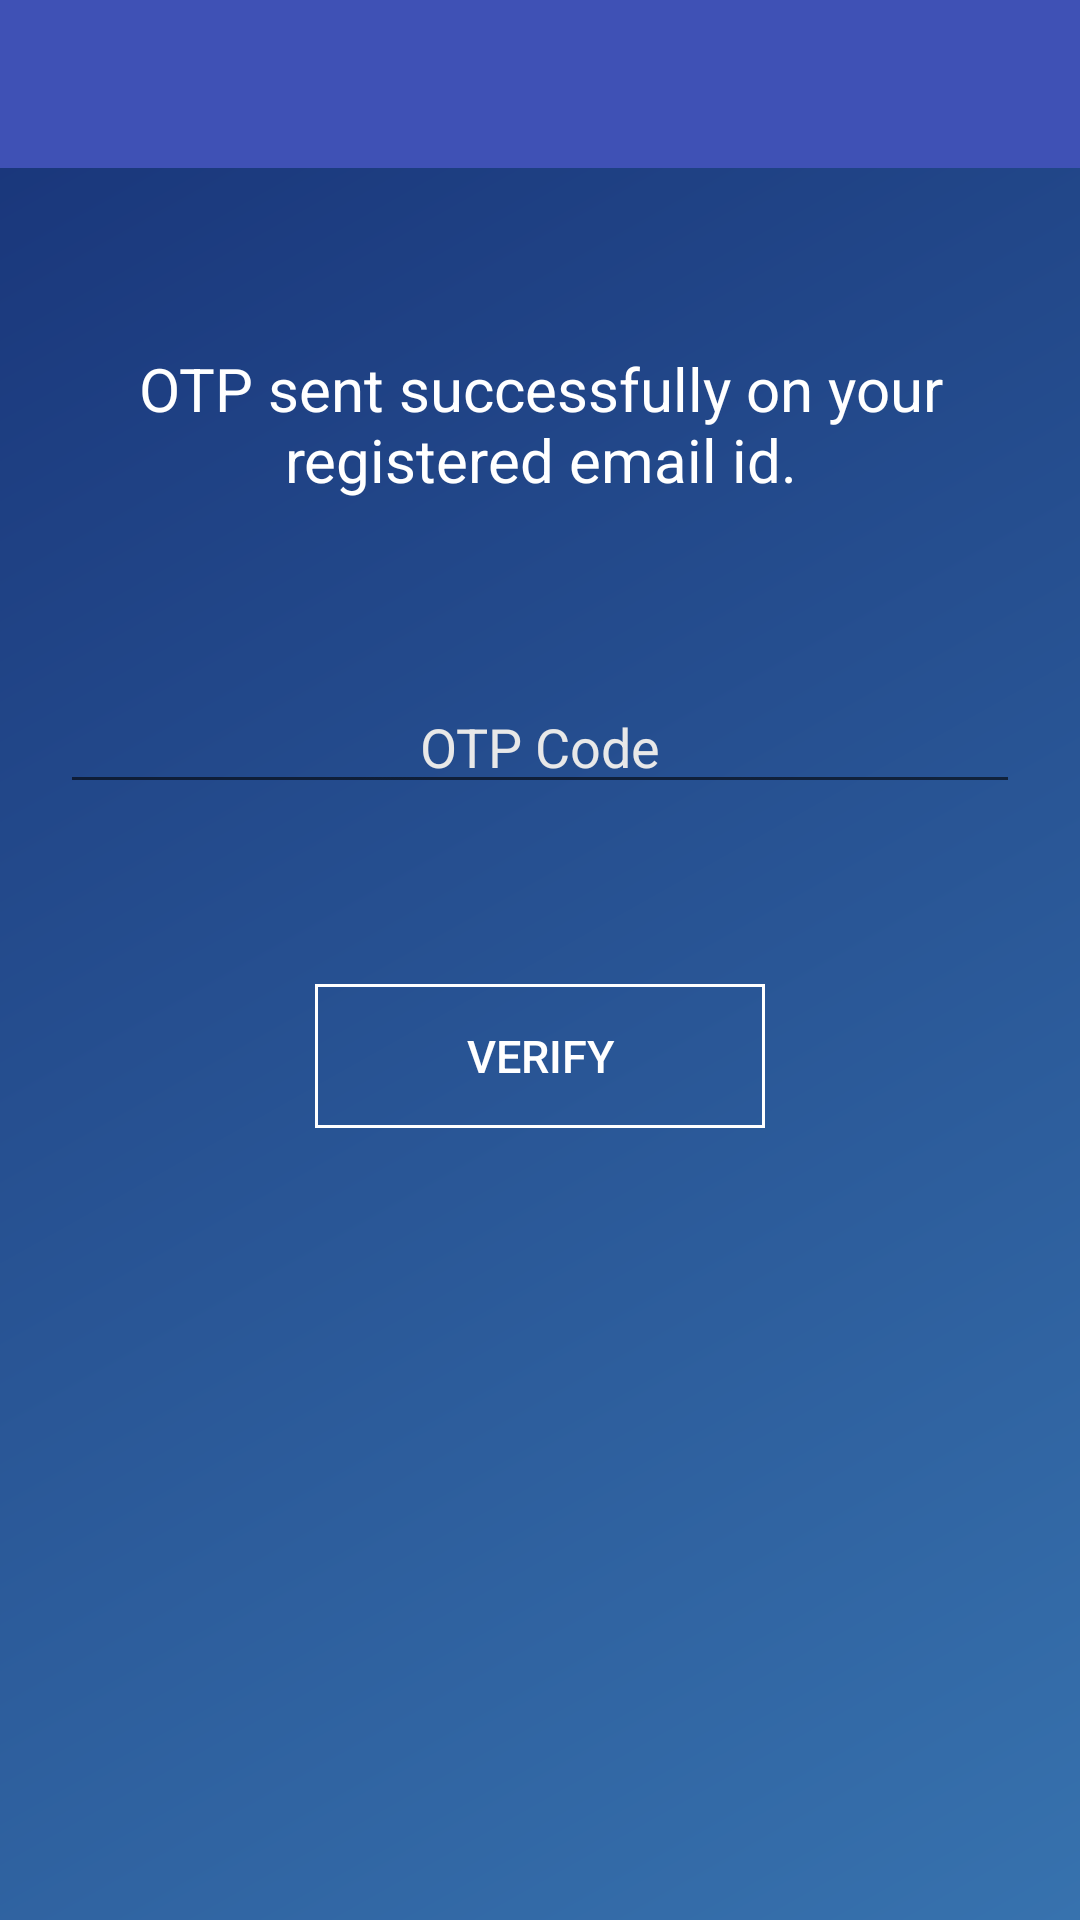

Produce the Android XML layout that renders to this screen, including the resource entries it uses.
<!-- AndroidManifest.xml: application theme AppTheme -->
<!-- res/layout/activity_verify_otp_screen.xml -->
<?xml version="1.0" encoding="utf-8"?>

<LinearLayout xmlns:android="http://schemas.android.com/apk/res/android"
    android:orientation="vertical" android:layout_width="match_parent"
    android:layout_height="match_parent">

    <include layout="@layout/toolbar"/>

    <TextView
        android:layout_width="wrap_content"
        android:layout_height="wrap_content"
        android:gravity="center"
        android:textColor="@color/colorAccent"
        android:textSize="@dimen/sp_20"
        android:text="@string/otp_heading_text"
        android:layout_marginTop="@dimen/dp_60"
        android:layout_marginLeft="@dimen/dp_20"
        android:layout_marginRight="@dimen/dp_20"/>

    <EditText
        android:id="@+id/otpCodeET"
        android:layout_width="match_parent"
        android:layout_height="wrap_content"
        android:textSize="@dimen/sp_18"
        android:textColor="@color/colorAccent"
        android:inputType="number"
        android:maxLines="1"
        android:gravity="center_horizontal"
        android:hint="@string/otp_code"
        android:textColorHint="@color/text_hint_color"
        android:layout_marginTop="@dimen/dp_60"
        android:layout_marginLeft="@dimen/dp_20"
        android:layout_marginRight="@dimen/dp_20" />

    <Button
        android:id="@+id/verifyButton"
        android:layout_width="wrap_content"
        android:layout_height="wrap_content"
        android:minWidth="@dimen/dp_150"
        android:text="@string/verify"
        android:textColor="@color/colorAccent"
        android:background="@drawable/simple_button_bg"
        android:layout_gravity="center_horizontal"
        android:layout_marginTop="@dimen/dp_60"
        android:textSize="@dimen/sp_15"/>
</LinearLayout>
<!-- res/layout/toolbar.xml (included above) -->
<?xml version="1.0" encoding="utf-8"?>

<LinearLayout xmlns:android="http://schemas.android.com/apk/res/android"
    android:orientation="vertical"
    android:layout_width="match_parent"
    android:layout_height="wrap_content">

    <android.support.design.widget.AppBarLayout
        android:id="@+id/app_bar"
        android:layout_width="match_parent"
        android:layout_height="wrap_content">
        <android.support.v7.widget.Toolbar
            android:layout_width="match_parent"
            android:layout_height="wrap_content">
            <TextView
                android:id="@+id/toolbarTitle"
                android:layout_width="wrap_content"
                android:layout_height="wrap_content"
                android:textSize="@dimen/sp_20"
                android:textColor="@color/colorAccent"
                android:layout_gravity="center"/>
        </android.support.v7.widget.Toolbar>
    </android.support.design.widget.AppBarLayout>
</LinearLayout>
<!-- resources referenced by this layout -->
<resources>
  <color name="colorAccent">#ffffff</color>
  <color name="text_hint_color">#E8E8E8</color>
  <dimen name="dp_150">150dp</dimen>
  <dimen name="dp_20">20dp</dimen>
  <dimen name="dp_60">60dp</dimen>
  <dimen name="sp_15">15sp</dimen>
  <dimen name="sp_18">18sp</dimen>
  <dimen name="sp_20">20sp</dimen>
  <!-- drawable simple_button_bg (drawable) -->
  <?xml version="1.0" encoding="utf-8"?>
  
  <shape xmlns:android="http://schemas.android.com/apk/res/android"
      android:shape="rectangle">
      <stroke android:color="@color/colorAccent"
          android:width="@dimen/dp_1"/>
  </shape>
  <string name="otp_code">OTP Code</string>
  <string name="otp_heading_text">OTP sent successfully on your registered email id.</string>
  <string name="verify">Verify</string>
  <style name="AppTheme" parent="Theme.AppCompat.Light.NoActionBar">
          
          <item name="colorPrimary">@color/primary</item>
          <item name="colorPrimaryDark">@color/primary_dark</item>
          <item name="colorAccent">@color/colorAccent</item>
          <item name="android:windowBackground">@drawable/app_bg</item>
      </style>
  <dimen name="dp_1">1dp</dimen>
  <color name="primary">#3F51B5</color>
  <color name="primary_dark">#303F9F</color>
  <!-- drawable app_bg (drawable) -->
  <?xml version="1.0" encoding="utf-8"?>
  
  <shape xmlns:android="http://schemas.android.com/apk/res/android"
      android:shape="rectangle">
      <gradient android:angle="315"
          android:endColor="@color/colorPrimary"
          android:startColor="@color/colorPrimaryDark" />
  
  </shape>
  <color name="colorPrimary">#3772ae</color>
  <color name="colorPrimaryDark">#183378</color>
</resources>
